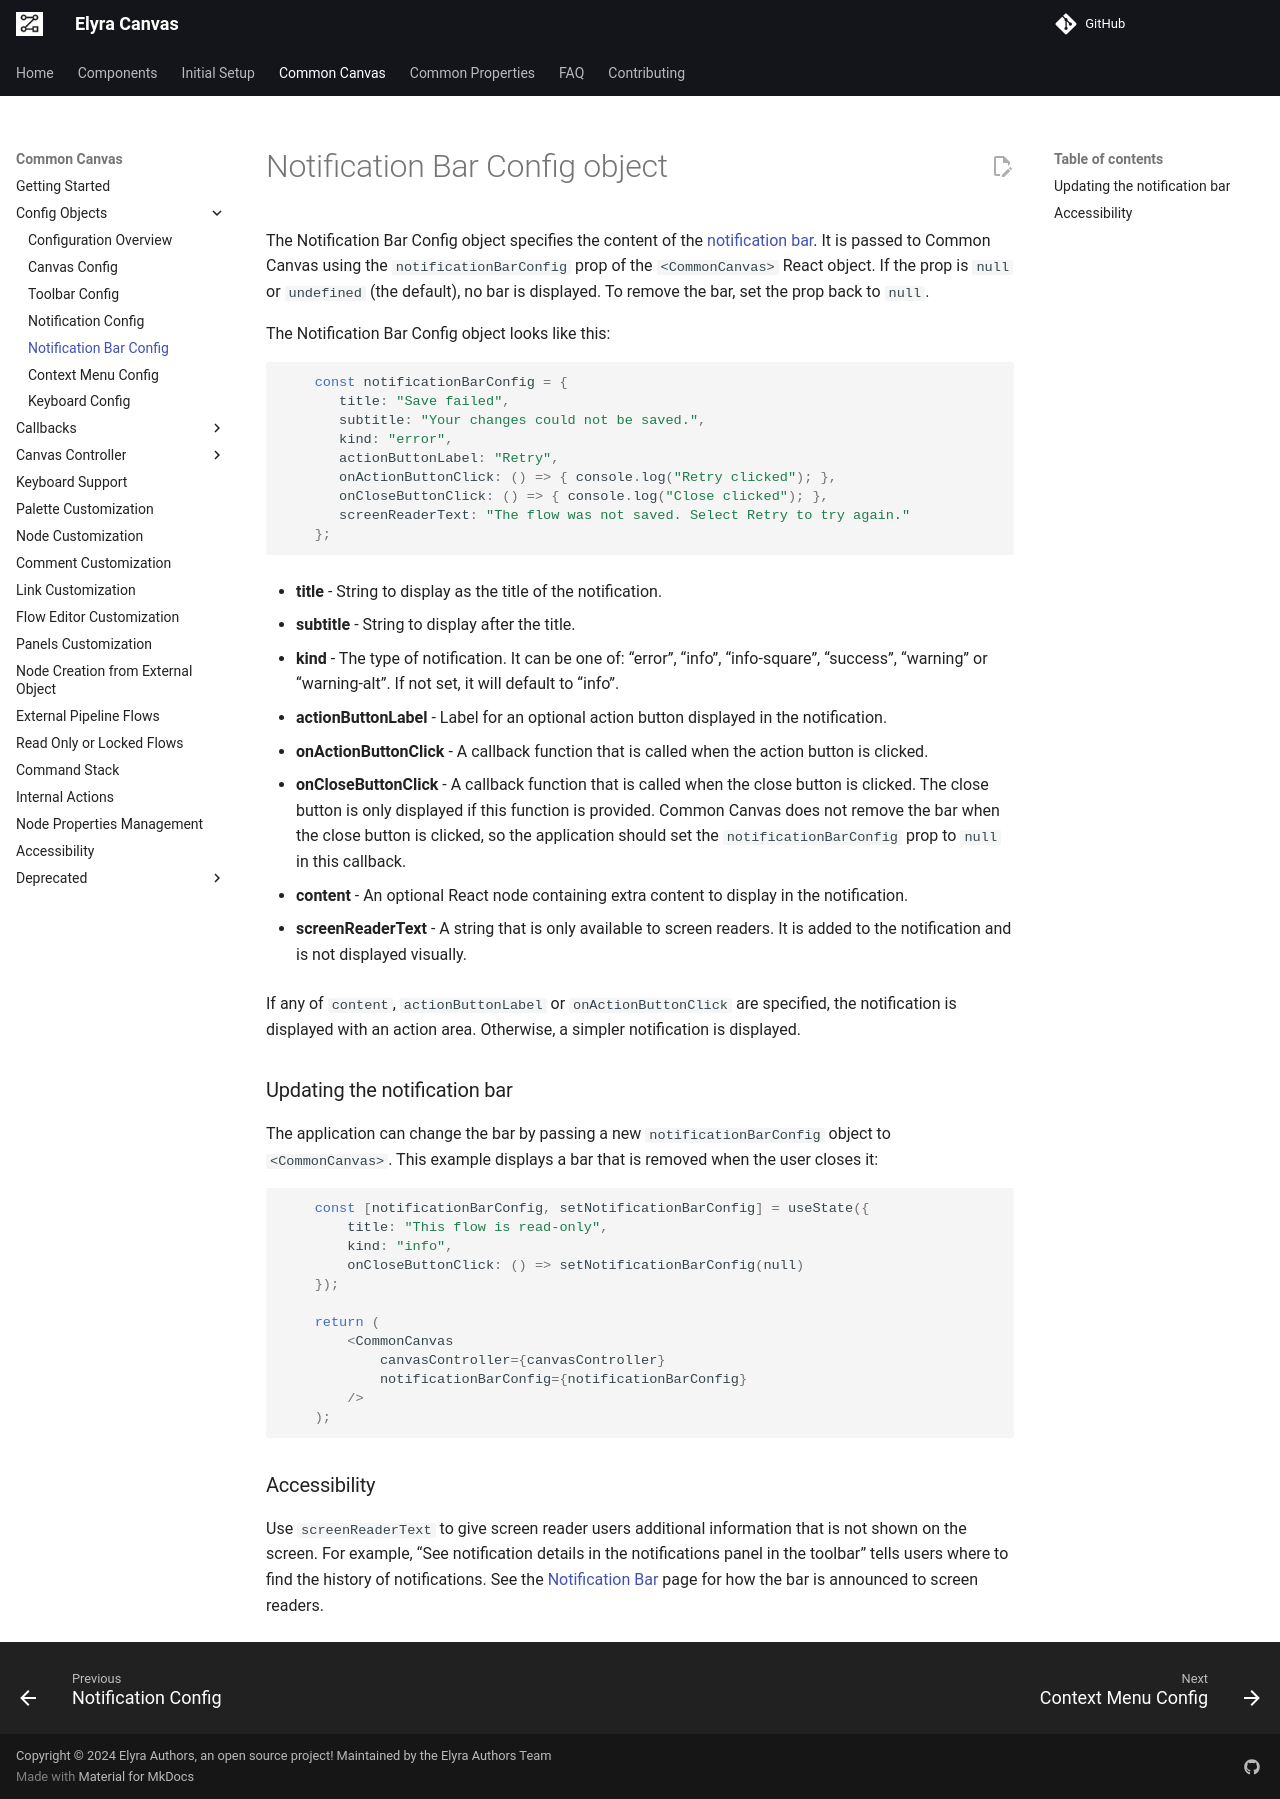

repository: elyra-ai/canvas · page: 03.02.04-notification-bar-config/index.html · generator: mkdocs

# Notification Bar Config object

The Notification Bar Config object specifies the content of the [notification bar](01.07-notification-bar.md). It is passed to Common Canvas using the `notificationBarConfig` prop of the `<CommonCanvas>` React object. If the prop is `null` or `undefined` (the default), no bar is displayed. To remove the bar, set the prop back to `null`.

The Notification Bar Config object looks like this:
```js
    const notificationBarConfig = {
       title: "Save failed",
       subtitle: "Your changes could not be saved.",
       kind: "error",
       actionButtonLabel: "Retry",
       onActionButtonClick: () => { console.log("Retry clicked"); },
       onCloseButtonClick: () => { console.log("Close clicked"); },
       screenReaderText: "The flow was not saved. Select Retry to try again."
    };
```

* **title** - String to display as the title of the notification.

* **subtitle** - String to display after the title.

* **kind** - The type of notification. It can be one of: "error", "info", "info-square", "success", "warning" or "warning-alt". If not set, it will default to "info".

* **actionButtonLabel** - Label for an optional action button displayed in the notification.

* **onActionButtonClick** - A callback function that is called when the action button is clicked.

* **onCloseButtonClick** - A callback function that is called when the close button is clicked. The close button is only displayed if this function is provided. Common Canvas does not remove the bar when the close button is clicked, so the application should set the `notificationBarConfig` prop to `null` in this callback.

* **content** - An optional React node containing extra content to display in the notification.

* **screenReaderText** - A string that is only available to screen readers. It is added to the notification and is not displayed visually.

If any of `content`, `actionButtonLabel` or `onActionButtonClick` are specified, the notification is displayed with an action area. Otherwise, a simpler notification is displayed.

### Updating the notification bar

The application can change the bar by passing a new `notificationBarConfig` object to `<CommonCanvas>`. This example displays a bar that is removed when the user closes it:

```js
    const [notificationBarConfig, setNotificationBarConfig] = useState({
        title: "This flow is read-only",
        kind: "info",
        onCloseButtonClick: () => setNotificationBarConfig(null)
    });

    return (
        <CommonCanvas
            canvasController={canvasController}
            notificationBarConfig={notificationBarConfig}
        />
    );
```

### Accessibility

Use `screenReaderText` to give screen reader users additional information that is not shown on the screen. For example, "See notification details in the notifications panel in the toolbar" tells users where to find the history of notifications. See the [Notification Bar](01.07-notification-bar.md#accessibility) page for how the bar is announced to screen readers.
